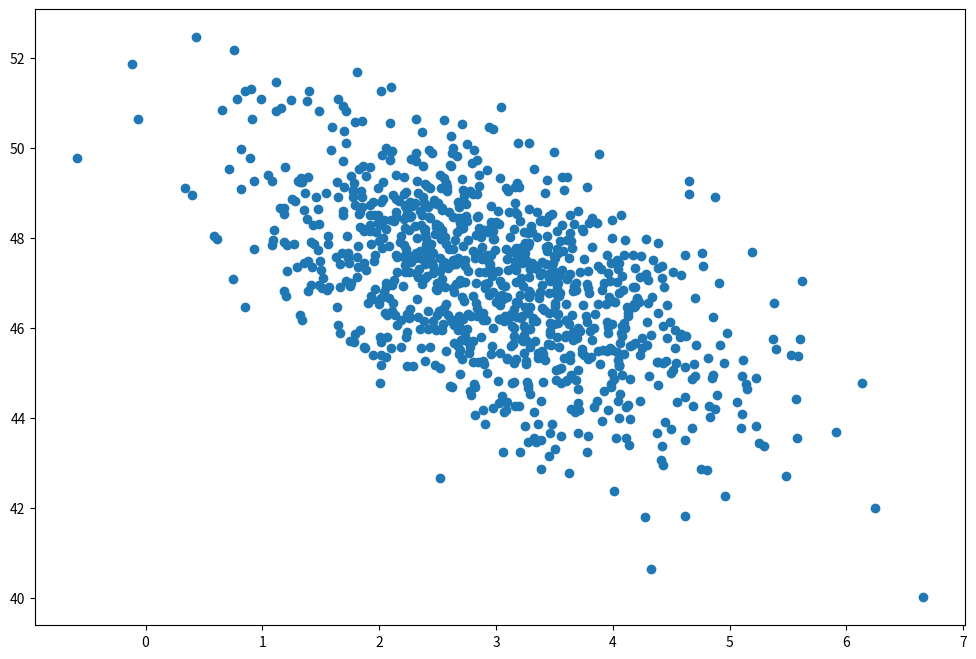

Python code for this plot: (Note: this script raises an exception after producing the figure.)
import numpy as np
import matplotlib.pyplot as plt

page_load_time = np.random.normal(3.0, 1.0, 1000)
purchase_amount = np.random.normal(50.0, 1.5, 1000) - page_load_time

plt.figure(figsize=(12, 8))
plt.scatter(page_load_time, purchase_amount)























































































print(round(0.5), round(1.5), round(2.5), round(3.5))









print(my_round(0.5), my_round(1.5), my_round(2.5), my_round(3.5))

























































def print_size(n):
    if n < 10:
        print("Very small")
    elif n < 15:
        print("Pretty small")
    elif n < 30:
        print("Average")
    else:
        print("Large")

print_size(1)
print_size(10)
print_size(20)
print_size(100)































translations = {"snake": "Schlange", "bat": "Fledermaus", "horse": "Hose"}

















advice = "Don't worry be happy"

words = advice.split()

" ".join(words)

smilies = {"worry": "\U0001f61f", "happy": "\U0001f600"}



















































philosophy = ("Half a bee , philosophically , must ipso facto half not be . "
              "But can it be an entire bee , if half of it is not a bee , "
              "due to some ancient injury .")
philosophy











dickens = "It was the best of times , it was the worst of times"



